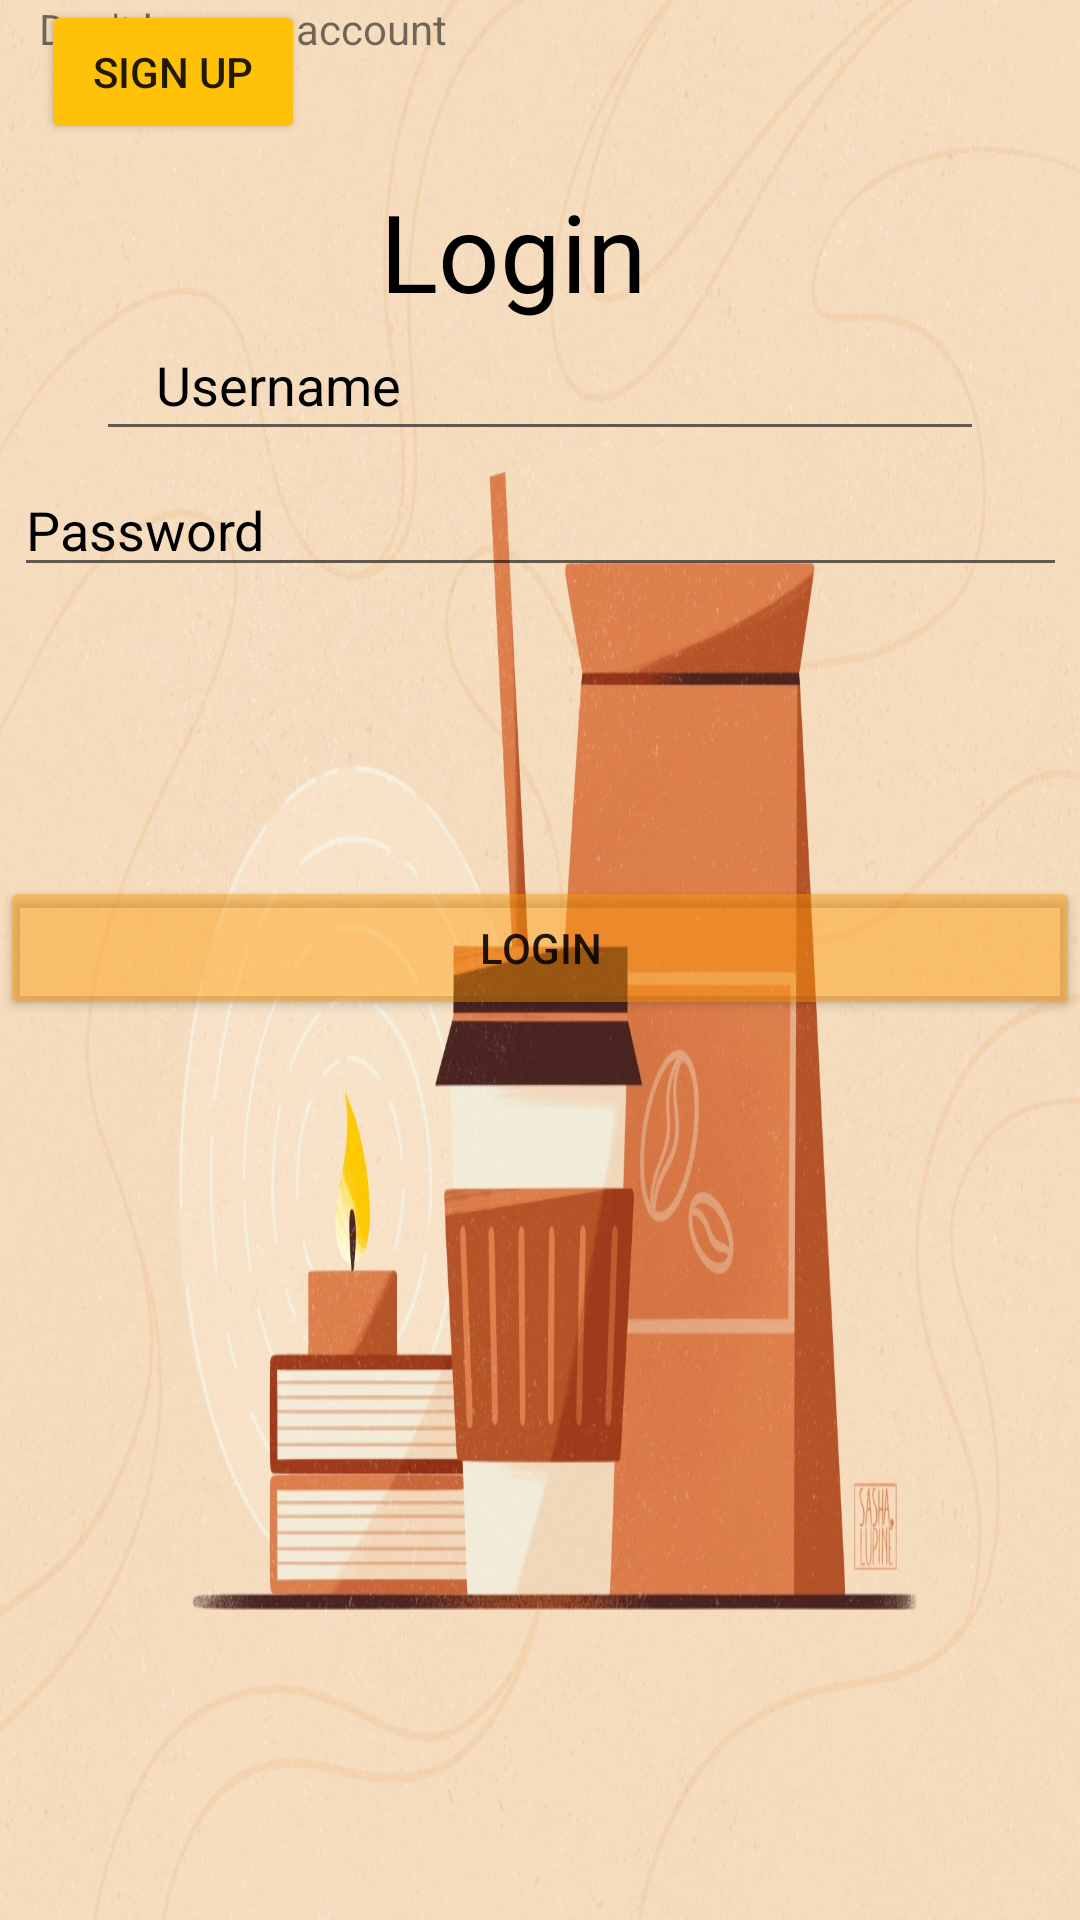

Reconstruct the res/layout file that produces this screen, plus the resources it refers to.
<!-- AndroidManifest.xml: application theme Theme.RestaurantFinder2 -->
<!-- res/layout/activity_login.xml -->
<?xml version="1.0" encoding="utf-8"?>
<androidx.constraintlayout.widget.ConstraintLayout xmlns:android="http://schemas.android.com/apk/res/android"
    xmlns:app="http://schemas.android.com/apk/res-auto"
    xmlns:tools="http://schemas.android.com/tools"
    android:layout_width="match_parent"
    android:layout_height="match_parent"
    tools:context=".LoginActivity"
    android:background="@drawable/restaurant2"
    >

        <TextView
            android:layout_width="wrap_content"
            android:layout_height="wrap_content"
            android:text="Login"
            android:textColor="@color/black"
            android:textSize="36sp"
            app:layout_constraintBottom_toBottomOf="parent"
            app:layout_constraintEnd_toEndOf="parent"
            app:layout_constraintHorizontal_bias="0.467"
            app:layout_constraintStart_toStartOf="parent"
            app:layout_constraintTop_toTopOf="parent"
            app:layout_constraintVertical_bias="0.1" />

        <EditText
            android:id="@+id/editTextUsername"
            android:layout_width="0dp"
            android:layout_height="wrap_content"
            android:layout_marginStart="32dp"
            android:layout_marginEnd="32dp"
            android:drawableLeft="@drawable/ic_baseline_person_24"
            android:drawablePadding="10dp"
            android:ems="10"
            android:hint="Username"
            android:inputType="textPersonName"
            android:paddingLeft="20dp"
            android:paddingTop="10dp"
            android:paddingRight="10dp"
            android:paddingBottom="10dp"
            android:textColor="@color/black"
            android:textColorHint="@color/black"
            app:layout_constraintBottom_toBottomOf="parent"
            app:layout_constraintEnd_toEndOf="parent"
            app:layout_constraintHorizontal_bias="1.0"
            app:layout_constraintLeft_toLeftOf="parent"
            app:layout_constraintRight_toRightOf="parent"
            app:layout_constraintStart_toStartOf="parent"
            app:layout_constraintTop_toTopOf="parent"
            app:layout_constraintVertical_bias="0.178" />

        <EditText
            android:id="@+id/editTextPassword"
            android:layout_width="351dp"
            android:layout_height="38dp"
            android:drawableLeft="@drawable/ic_baseline_security_24"
            android:hint="Password"
            android:textColor="@color/black"
            android:textColorHint="@color/black"
            app:layout_constraintBottom_toBottomOf="parent"
            app:layout_constraintEnd_toEndOf="parent"
            app:layout_constraintHorizontal_bias="0.505"
            app:layout_constraintStart_toStartOf="parent"
            app:layout_constraintTop_toTopOf="parent"
            app:layout_constraintVertical_bias="0.262" />

        <Button
            android:id="@+id/buttonLogin"
            android:layout_width="0dp"
            android:layout_height="wrap_content"
            android:layout_marginBottom="300dp"
            android:backgroundTint="#6FFF9800"
            android:text="Login"
            app:layout_constraintBottom_toBottomOf="parent"
            app:layout_constraintEnd_toEndOf="parent"
            app:layout_constraintHorizontal_bias="1.0"
            app:layout_constraintStart_toStartOf="parent" />

        <TextView
            android:layout_width="wrap_content"
            android:layout_height="wrap_content"
            android:text="Don't have an account"
            app:layout_constraintEnd_toEndOf="parent"
            app:layout_constraintHorizontal_bias="0.058"
            app:layout_constraintStart_toStartOf="parent"
            tools:ignore="MissingConstraints"
            tools:layout_editor_absoluteY="240dp" />

        <Button
            android:id="@+id/buttonSignUp"
            android:layout_width="wrap_content"
            android:layout_height="wrap_content"
            android:backgroundTint="#FFC107"
            android:text="SIGN UP"
            android:textColorHighlight="#FFC107"
            android:textColorHint="#FF9800"
            app:layout_constraintEnd_toEndOf="parent"
            app:layout_constraintHorizontal_bias="0.05"
            app:layout_constraintStart_toStartOf="parent"
            tools:ignore="MissingConstraints"
            tools:layout_editor_absoluteY="286dp" />


</androidx.constraintlayout.widget.ConstraintLayout>
<!-- resources referenced by this layout -->
<resources>
  <!-- drawable restaurant2: png bitmap (drawable, 466478 bytes) -->
  <style name="Theme.RestaurantFinder2" parent="Theme.MaterialComponents.DayNight.DarkActionBar">
          
          <item name="colorPrimary">@color/purple_500</item>
          <item name="colorPrimaryVariant">@color/purple_700</item>
          <item name="colorOnPrimary">@color/white</item>
          
          <item name="colorSecondary">@color/teal_200</item>
          <item name="colorSecondaryVariant">@color/teal_700</item>
          <item name="colorOnSecondary">@color/black</item>
          
          <item name="android:statusBarColor" tools:targetApi="l">?attr/colorPrimaryVariant</item>
          
      </style>
  <!-- not gathered from this repository: default colours our renderer supplied (Android Studio template values) -->
  <color name="purple_500">#FF6200EE</color>
  <color name="purple_700">#FF3700B3</color>
  <color name="teal_200">#FF03DAC5</color>
  <color name="teal_700">#FF018786</color>
  <color name="black">#FF000000</color>
  <color name="white">#FFFFFFFF</color>
</resources>
